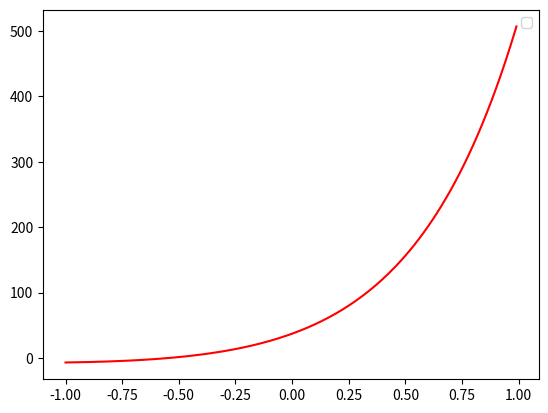

The script that saved this image:
import numpy as np
from scipy.integrate import odeint
import matplotlib.pyplot as plt

t = np.arange(-1, 1, 0.01)

def diff_func(f, t):
    x, y = f

    dx_dt = 3 * x - 2 * y + e**(3*t) / (e**t + 1)
    dy_dt = x - e**(3*t)/(e**t + 1)
    return dx_dt, dy_dt

x0 = 5
y0 = -7
e = 2.718
f0 = x0, y0


sol = odeint(diff_func, f0, t)
plt.plot(t, sol[:, 1], 'r', label='')

plt.legend()
plt.savefig("lab_2.png")